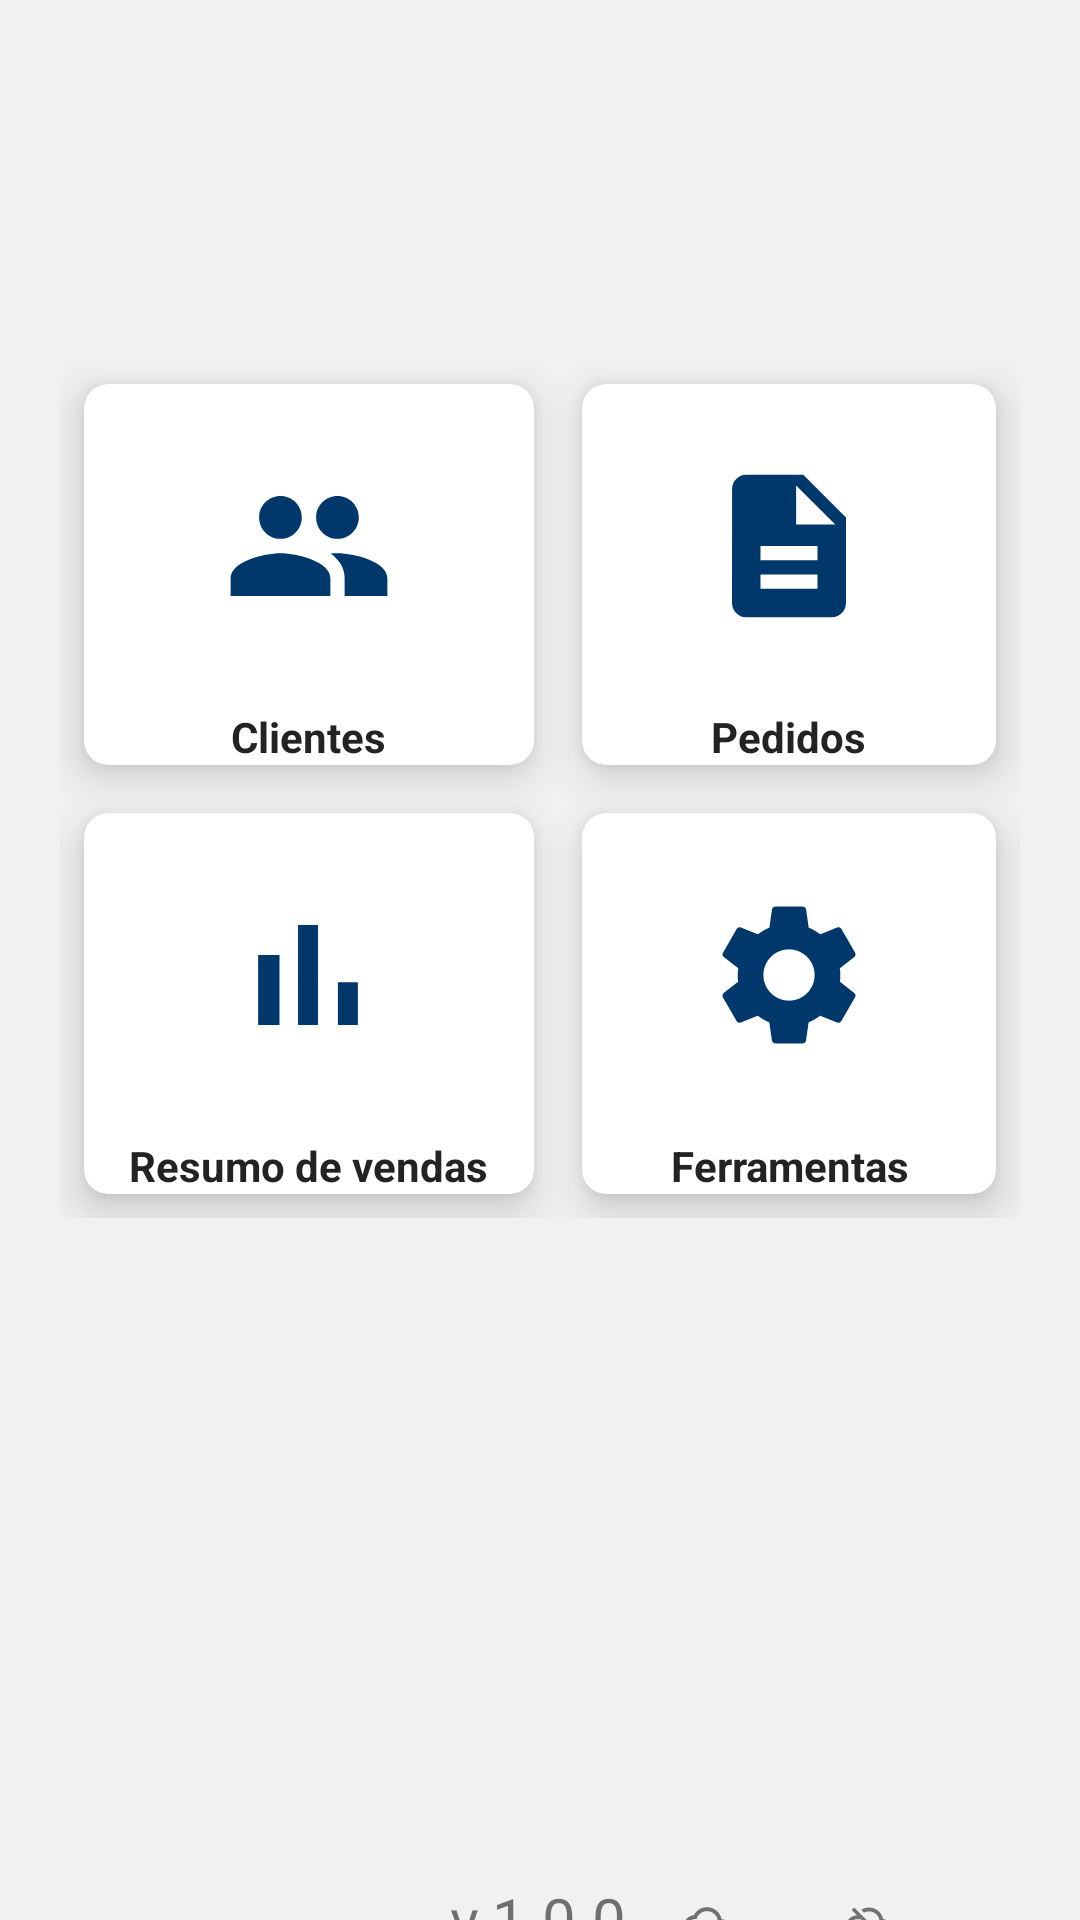

Layout XML and referenced resources for this Android screen:
<!-- AndroidManifest.xml: application theme AppTheme -->
<!-- res/layout/activity_main.xml -->
<?xml version="1.0" encoding="utf-8"?>
<LinearLayout xmlns:android="http://schemas.android.com/apk/res/android"
    xmlns:app="http://schemas.android.com/apk/res-auto"
    xmlns:tools="http://schemas.android.com/tools"
    android:layout_width="match_parent"
    android:layout_height="match_parent"
    android:orientation="vertical"
    android:background="@color/fundoTelaCards"
    tools:context=".activitys.MainActivity">

    <LinearLayout
        android:layout_width="match_parent"
        android:layout_height="wrap_content"
        android:gravity="center"
        android:layout_marginTop="100dp"
        android:layout_marginBottom="200dp">


        <GridLayout
            android:id="@+id/gvMain"
            android:layout_width="match_parent"
            android:layout_height="match_parent"
            android:layout_marginStart="20dp"
            android:layout_marginTop="20dp"
            android:layout_marginEnd="20dp"
            android:layout_marginBottom="20dp"
            android:columnCount="2"
            android:rowCount="2">

            <androidx.cardview.widget.CardView
                android:id="@+id/cvDadosCliente"
                android:layout_width="wrap_content"
                android:layout_height="wrap_content"
                android:layout_row="0"
                android:layout_rowWeight="1"
                android:layout_column="0"
                android:layout_columnWeight="1"
                android:layout_gravity="fill"
                android:layout_margin="8dp"
                app:cardCornerRadius="8dp"
                app:cardElevation="8dp">

                <LinearLayout
                    android:layout_width="wrap_content"
                    android:layout_height="wrap_content"
                    android:layout_gravity="center_vertical|center_horizontal"
                    android:gravity="center"
                    android:orientation="vertical">

                    <ImageView
                        android:layout_width="wrap_content"
                        android:layout_height="wrap_content"
                        android:src="@drawable/ic_botao_cliente_foreground" />

                    <TextView
                        android:layout_width="wrap_content"
                        android:layout_height="wrap_content"
                        android:text="Clientes"
                        android:textAlignment="center"
                        android:textColor="@color/textosBotoes"
                        android:textStyle="bold" />

                </LinearLayout>
            </androidx.cardview.widget.CardView>

            <androidx.cardview.widget.CardView
                android:layout_width="wrap_content"
                android:layout_height="wrap_content"
                android:layout_row="0"
                android:layout_rowWeight="1"
                android:layout_column="1"
                android:layout_columnWeight="1"
                android:layout_gravity="fill"
                android:layout_margin="8dp"
                app:cardCornerRadius="8dp"
                app:cardElevation="8dp">

                <LinearLayout
                    android:layout_width="wrap_content"
                    android:layout_height="wrap_content"
                    android:layout_gravity="center_vertical|center_horizontal"
                    android:gravity="center"
                    android:orientation="vertical">

                    <ImageView
                        android:layout_width="wrap_content"
                        android:layout_height="wrap_content"
                        android:src="@drawable/ic_botao_pedidos_foreground" />

                    <TextView
                        android:layout_width="wrap_content"
                        android:layout_height="wrap_content"
                        android:text="Pedidos"
                        android:textAlignment="center"
                        android:textColor="@color/textosBotoes"
                        android:textStyle="bold" />
                </LinearLayout>
            </androidx.cardview.widget.CardView>

            <androidx.cardview.widget.CardView
                android:layout_width="wrap_content"
                android:layout_height="wrap_content"
                android:layout_row="1"
                android:layout_rowWeight="1"
                android:layout_column="0"
                android:layout_columnWeight="1"
                android:layout_gravity="fill"
                android:layout_margin="8dp"
                app:cardCornerRadius="8dp"
                app:cardElevation="8dp">

                <LinearLayout
                    android:layout_width="wrap_content"
                    android:layout_height="wrap_content"
                    android:layout_gravity="center_vertical|center_horizontal"
                    android:gravity="center"
                    android:orientation="vertical">

                    <ImageView
                        android:layout_width="wrap_content"
                        android:layout_height="wrap_content"
                        android:src="@drawable/ic_botao_resumo_vendas_foreground" />

                    <TextView
                        android:layout_width="wrap_content"
                        android:layout_height="wrap_content"
                        android:text="Resumo de vendas"
                        android:textAlignment="center"
                        android:textColor="@color/textosBotoes"
                        android:textStyle="bold" />

                </LinearLayout>


            </androidx.cardview.widget.CardView>

            <androidx.cardview.widget.CardView
                android:layout_width="wrap_content"
                android:layout_height="wrap_content"
                android:layout_row="1"
                android:layout_rowWeight="1"
                android:layout_column="1"
                android:layout_columnWeight="1"
                android:layout_gravity="fill"
                android:layout_margin="8dp"
                app:cardCornerRadius="8dp"
                app:cardElevation="8dp">

                <LinearLayout
                    android:layout_width="wrap_content"
                    android:layout_height="wrap_content"
                    android:layout_gravity="center_vertical|center_horizontal"
                    android:gravity="center"
                    android:orientation="vertical">

                    <ImageView
                        android:layout_width="wrap_content"
                        android:layout_height="wrap_content"
                        android:src="@drawable/ic_botao_ferramentas_foreground" />

                    <TextView
                        android:layout_width="wrap_content"
                        android:layout_height="wrap_content"
                        android:text="Ferramentas"
                        android:textAlignment="center"
                        android:textColor="@color/textosBotoes"
                        android:textStyle="bold" />

                </LinearLayout>


            </androidx.cardview.widget.CardView>

        </GridLayout>

    </LinearLayout>

    <LinearLayout
        android:layout_width="match_parent"
        android:layout_height="22dp"
        android:orientation="horizontal">
        
        <TextView
            android:layout_width="wrap_content"
            android:layout_height="wrap_content"
            android:text="v.1.0.0"
            android:textSize="20dp"
            android:layout_marginLeft="150dp"/>

        <ImageView
            android:id="@+id/ivNunvemOn"
            android:layout_width="54dp"
            android:layout_height="30dp"
            android:src="@drawable/ic_nuvem_on_foreground" />
        <ImageView
            android:id="@+id/ivNuvemOff"
            android:layout_width="54dp"
            android:layout_height="30dp"
            android:src="@drawable/ic_nuvem_off_foreground"/>

    </LinearLayout>


</LinearLayout>
<!-- resources referenced by this layout -->
<resources>
  <color name="fundoTelaCards">#F1F1F1</color>
  <color name="textosBotoes">#232323</color>
  <!-- drawable ic_botao_cliente_foreground (drawable) -->
  <vector xmlns:android="http://schemas.android.com/apk/res/android"
      android:width="108dp"
      android:height="108dp"
      android:viewportWidth="108"
      android:viewportHeight="108"
      android:tint="#00386C">
    <group android:scaleX="2.3751"
        android:scaleY="2.3751"
        android:translateX="25.4988"
        android:translateY="25.4988">
      <path
          android:fillColor="@android:color/white"
          android:pathData="M16,11c1.66,0 2.99,-1.34 2.99,-3S17.66,5 16,5c-1.66,0 -3,1.34 -3,3s1.34,3 3,3zM8,11c1.66,0 2.99,-1.34 2.99,-3S9.66,5 8,5C6.34,5 5,6.34 5,8s1.34,3 3,3zM8,13c-2.33,0 -7,1.17 -7,3.5L1,19h14v-2.5c0,-2.33 -4.67,-3.5 -7,-3.5zM16,13c-0.29,0 -0.62,0.02 -0.97,0.05 1.16,0.84 1.97,1.97 1.97,3.45L17,19h6v-2.5c0,-2.33 -4.67,-3.5 -7,-3.5z"/>
    </group>
  </vector>
  <!-- drawable ic_botao_pedidos_foreground (drawable) -->
  <vector xmlns:android="http://schemas.android.com/apk/res/android"
      android:width="108dp"
      android:height="108dp"
      android:viewportWidth="108"
      android:viewportHeight="108"
      android:tint="#00386C">
    <group android:scaleX="2.3751"
        android:scaleY="2.3751"
        android:translateX="25.4988"
        android:translateY="25.4988">
      <path
          android:fillColor="@android:color/white"
          android:pathData="M14,2L6,2c-1.1,0 -1.99,0.9 -1.99,2L4,20c0,1.1 0.89,2 1.99,2L18,22c1.1,0 2,-0.9 2,-2L20,8l-6,-6zM16,18L8,18v-2h8v2zM16,14L8,14v-2h8v2zM13,9L13,3.5L18.5,9L13,9z"/>
    </group>
  </vector>
  <!-- drawable ic_botao_resumo_vendas_foreground (drawable) -->
  <vector xmlns:android="http://schemas.android.com/apk/res/android"
      android:width="108dp"
      android:height="108dp"
      android:viewportWidth="108"
      android:viewportHeight="108"
      android:tint="#00386C">
    <group android:scaleX="2.3751"
        android:scaleY="2.3751"
        android:translateX="25.4988"
        android:translateY="25.4988">
      <path
          android:fillColor="@android:color/white"
          android:pathData="M5,9.2h3L8,19L5,19zM10.6,5h2.8v14h-2.8zM16.2,13L19,13v6h-2.8z"/>
    </group>
  </vector>
  <!-- drawable ic_nuvem_on_foreground (drawable) -->
  <vector xmlns:android="http://schemas.android.com/apk/res/android"
      android:width="108dp"
      android:height="108dp"
      android:viewportWidth="108"
      android:viewportHeight="108"
      android:tint="#727272">
    <group android:scaleX="2.3751"
        android:scaleY="2.3751"
        android:translateX="25.4988"
        android:translateY="25.4988">
      <path
          android:fillColor="@android:color/white"
          android:pathData="M19.35,10.04C18.67,6.59 15.64,4 12,4 9.11,4 6.6,5.64 5.35,8.04 2.34,8.36 0,10.91 0,14c0,3.31 2.69,6 6,6h13c2.76,0 5,-2.24 5,-5 0,-2.64 -2.05,-4.78 -4.65,-4.96zM19,18H6c-2.21,0 -4,-1.79 -4,-4s1.79,-4 4,-4h0.71C7.37,7.69 9.48,6 12,6c3.04,0 5.5,2.46 5.5,5.5v0.5H19c1.66,0 3,1.34 3,3s-1.34,3 -3,3z"/>
    </group>
  </vector>
  <style name="AppTheme" parent="Theme.AppCompat.Light.DarkActionBar">
          
          <item name="colorPrimary">@color/toolbar</item>
          <item name="colorPrimaryDark">@color/colorPrimaryDark</item>
          <item name="colorAccent">@color/colorAccent</item>
      </style>
  <color name="toolbar">#186096</color>
  <color name="colorPrimaryDark">#3700B3</color>
  <color name="colorAccent">#03DAC5</color>
</resources>
